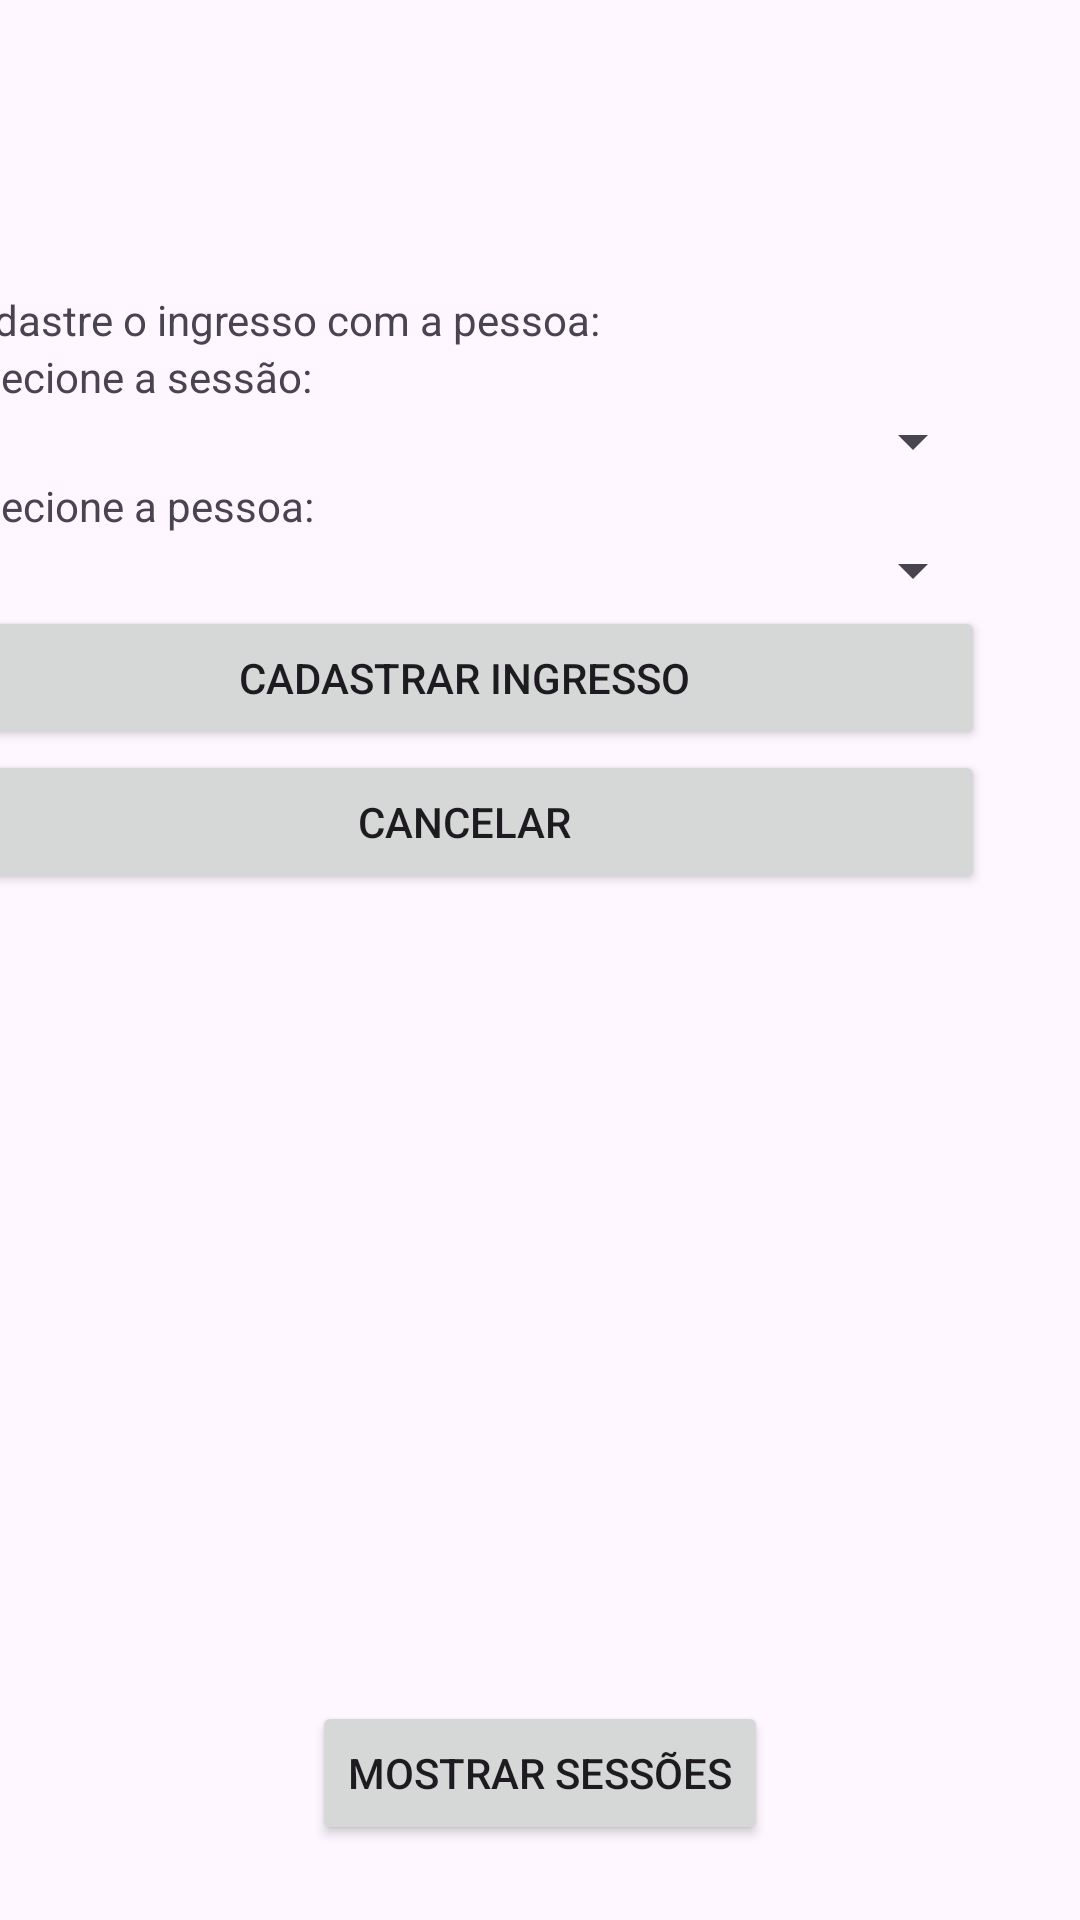

Produce the Android XML layout that renders to this screen, including the resource entries it uses.
<!-- AndroidManifest.xml: application theme Theme.CinemaFunciona -->
<!-- res/layout/activity_main5.xml -->
<?xml version="1.0" encoding="utf-8"?>
<androidx.constraintlayout.widget.ConstraintLayout xmlns:android="http://schemas.android.com/apk/res/android"
    xmlns:app="http://schemas.android.com/apk/res-auto"
    xmlns:tools="http://schemas.android.com/tools"
    android:layout_width="match_parent"
    android:layout_height="match_parent"
    tools:context=".MainActivity5">

    <LinearLayout
        android:id="@+id/linearLayout"
        android:layout_width="347dp"
        android:layout_height="445dp"
        android:layout_marginEnd="32dp"
        android:orientation="vertical"
        app:layout_constraintBottom_toBottomOf="parent"
        app:layout_constraintEnd_toEndOf="parent"
        app:layout_constraintTop_toTopOf="parent"
        app:layout_constraintVertical_bias="0.497">

        <TextView
            android:id="@+id/textView9"
            android:layout_width="match_parent"
            android:layout_height="wrap_content"
            android:text="Cadastre o ingresso com a pessoa:" />

        <TextView
            android:id="@+id/textView10"
            android:layout_width="match_parent"
            android:layout_height="wrap_content"
            android:text="Selecione a sessão:" />

        <Spinner
            android:id="@+id/sessaoSpinnerIngresso"
            android:layout_width="match_parent"
            android:layout_height="wrap_content" />

        <TextView
            android:id="@+id/textView11"
            android:layout_width="match_parent"
            android:layout_height="wrap_content"
            android:text="Selecione a pessoa:" />

        <Spinner
            android:id="@+id/pessoaIngresso"
            android:layout_width="match_parent"
            android:layout_height="wrap_content" />

        <Button
            android:id="@+id/cadastrarIngresso_Pessoa"
            android:layout_width="match_parent"
            android:layout_height="wrap_content"
            android:onClick="cadastrarIngresso"
            android:text="Cadastrar Ingresso" />

        <Button
            android:id="@+id/cancelar4"
            android:layout_width="match_parent"
            android:layout_height="wrap_content"
            android:onClick="primeiraTela"
            android:text="Cancelar" />
    </LinearLayout>

    <Button
        android:id="@+id/mostrarSessoes"
        android:layout_width="wrap_content"
        android:layout_height="wrap_content"
        android:text="Mostrar Sessões"
        android:onClick="mostrarSessoes"
        app:layout_constraintBottom_toBottomOf="parent"
        app:layout_constraintEnd_toEndOf="parent"
        app:layout_constraintStart_toStartOf="parent"
        app:layout_constraintTop_toBottomOf="@+id/linearLayout" />
</androidx.constraintlayout.widget.ConstraintLayout>
<!-- resources referenced by this layout -->
<resources>
  <style name="Theme.CinemaFunciona" parent="Base.Theme.CinemaFunciona" />
  <style name="Base.Theme.CinemaFunciona" parent="Theme.Material3.DayNight">
          <item name="colorPrimary">@color/cor4</item>
          <item name="colorPrimaryVariant">@color/cor4</item>
          <item name="colorOnPrimary">@color/white</item>
      </style>
  <color name="cor4">#8dc97d</color>
  <color name="white">#FFFFFFFF</color>
</resources>
